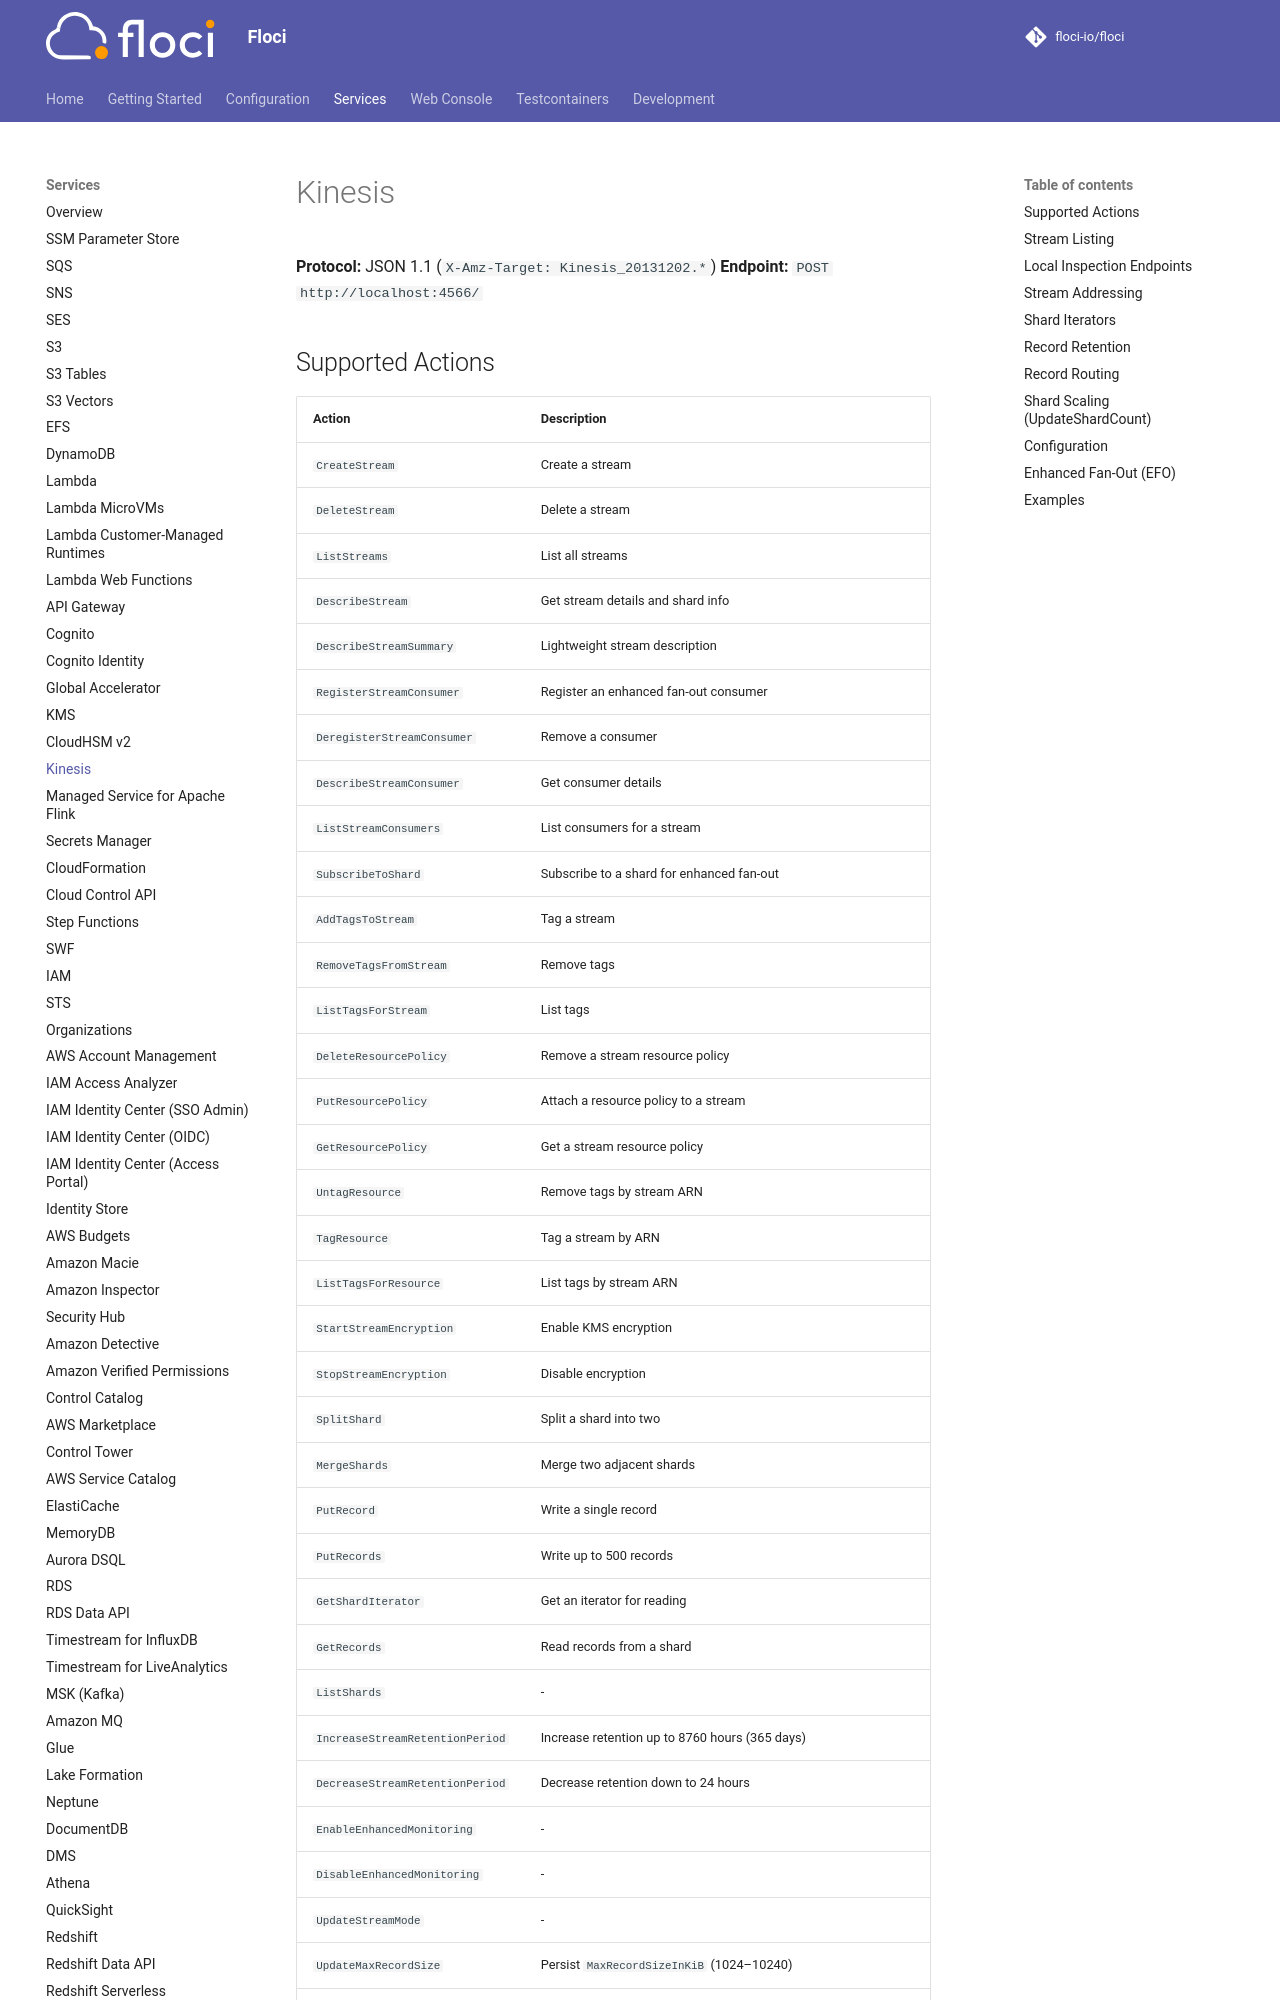

repository: alchemy-run/floci · page: services/kinesis/index.html · generator: mkdocs

# Kinesis

**Protocol:** JSON 1.1 (`X-Amz-Target: Kinesis_20131202.*`)
**Endpoint:** `POST http://localhost:4566/`

## Supported Actions

<!-- floci:actions:start -->
| Action | Description |
| --- | --- |
| `CreateStream` | Create a stream |
| `DeleteStream` | Delete a stream |
| `ListStreams` | List all streams |
| `DescribeStream` | Get stream details and shard info |
| `DescribeStreamSummary` | Lightweight stream description |
| `RegisterStreamConsumer` | Register an enhanced fan-out consumer |
| `DeregisterStreamConsumer` | Remove a consumer |
| `DescribeStreamConsumer` | Get consumer details |
| `ListStreamConsumers` | List consumers for a stream |
| `SubscribeToShard` | Subscribe to a shard for enhanced fan-out |
| `AddTagsToStream` | Tag a stream |
| `RemoveTagsFromStream` | Remove tags |
| `ListTagsForStream` | List tags |
| `DeleteResourcePolicy` | Remove a stream resource policy |
| `PutResourcePolicy` | Attach a resource policy to a stream |
| `GetResourcePolicy` | Get a stream resource policy |
| `UntagResource` | Remove tags by stream ARN |
| `TagResource` | Tag a stream by ARN |
| `ListTagsForResource` | List tags by stream ARN |
| `StartStreamEncryption` | Enable KMS encryption |
| `StopStreamEncryption` | Disable encryption |
| `SplitShard` | Split a shard into two |
| `MergeShards` | Merge two adjacent shards |
| `PutRecord` | Write a single record |
| `PutRecords` | Write up to 500 records |
| `GetShardIterator` | Get an iterator for reading |
| `GetRecords` | Read records from a shard |
| `ListShards` | - |
| `IncreaseStreamRetentionPeriod` | Increase retention up to 8760 hours (365 days) |
| `DecreaseStreamRetentionPeriod` | Decrease retention down to 24 hours |
| `EnableEnhancedMonitoring` | - |
| `DisableEnhancedMonitoring` | - |
| `UpdateStreamMode` | - |
| `UpdateMaxRecordSize` | Persist `MaxRecordSizeInKiB` (1024–10240) |
| `DescribeLimits` | Account shard / on-demand stream limits |
| `DescribeAccountSettings` | Returns `MinimumThroughputBillingCommitment.Status=ENABLED` |
| `UpdateStreamWarmThroughput` | Persist on-demand warm throughput |
| `UpdateShardCount` | Uniform-scaling split/merge to a target open-shard count |
<!-- floci:actions:end -->

## Stream Listing

`ListStreams` returns sorted `StreamNames`, with at most 100 names per page by default.
`Limit` accepts integers from 1 to 10000, but values above 100 still return at most 100 names.
When `HasMoreStreams` is true, pass the last returned name as `ExclusiveStartStreamName`
to continue. Truncated pages also return `NextToken`, which CLI and SDK paginators can send
back without an `ExclusiveStartStreamName`. Tokens are scoped to this operation and region,
use the same configurable lifetime as `ListShards` tokens (see the TTL setting below),
and remain usable if the cursor stream is deleted.
Each page also returns `StreamSummaries`, one entry per name in `StreamNames` and in the same
order, with `StreamName`, `StreamARN`, `StreamStatus`, `StreamModeDetails` and
`StreamCreationTimestamp`.
